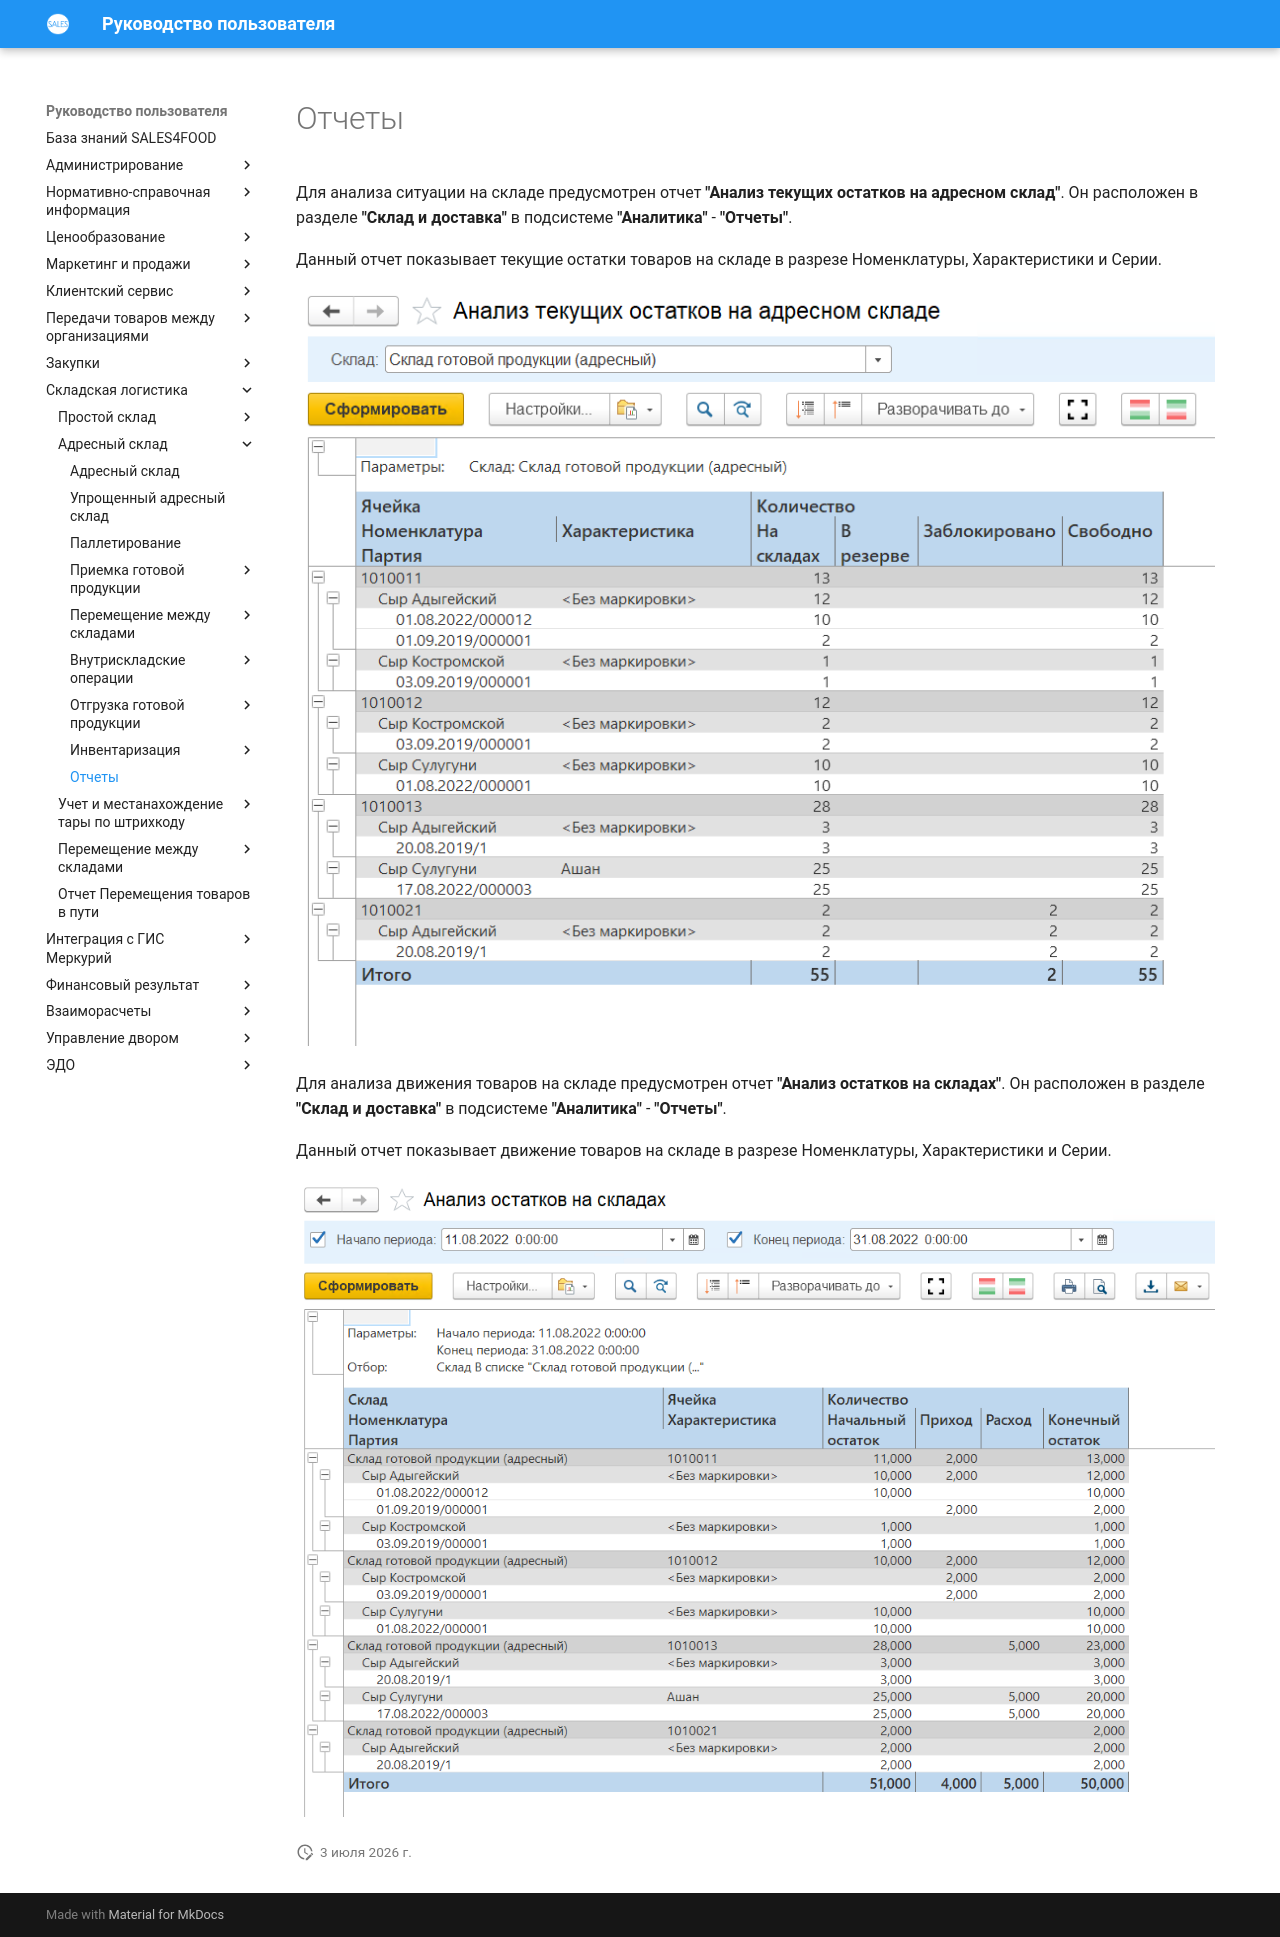

repository: Konstanta-it/sales4food · page: Warehouse/AddressWarehouse/Otchot/index.html · generator: mkdocs

# Отчеты

Для анализа ситуации на складе предусмотрен отчет **"Анализ текущих остатков на адресном склад"**. Он расположен в разделе **"Склад и доставка"** в подсистеме **"Аналитика"** - **"Отчеты"**.

Данный отчет показывает текущие остатки товаров на складе в разрезе Номенклатуры, Характеристики и Серии.

![1](Otchot.assets/1.png)

Для анализа движения товаров на складе предусмотрен отчет **"Анализ остатков на складах"**. Он расположен в разделе **"Склад и доставка"** в подсистеме **"Аналитика"** - **"Отчеты"**.

Данный отчет показывает движение товаров на складе в разрезе Номенклатуры, Характеристики и Серии.

![2](Otchot.assets/2.png)
